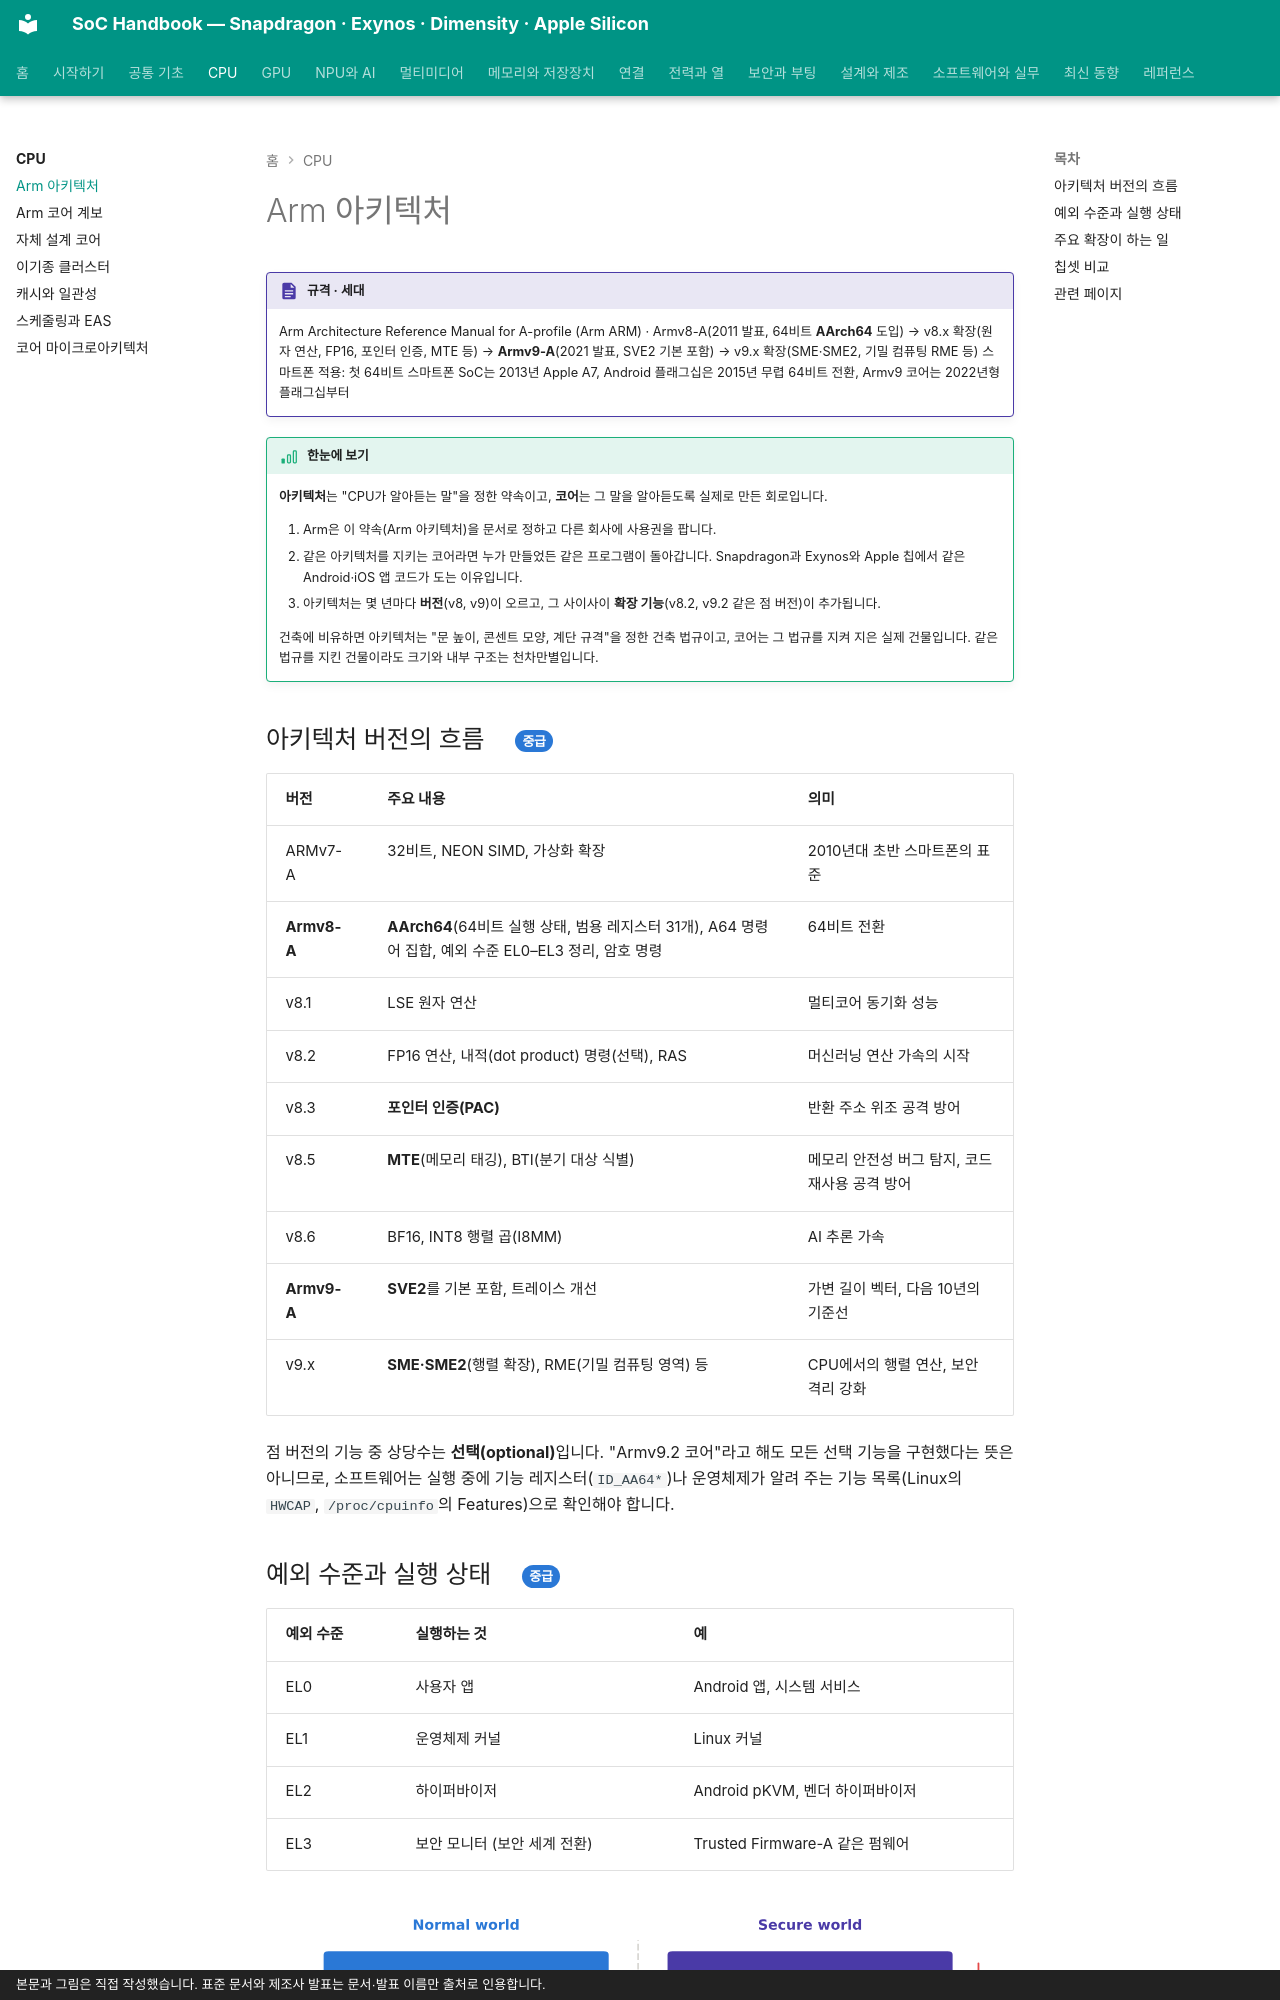

repository: goodhosup/soc · page: cpu/arm-architecture/index.html · generator: mkdocs · copyright: 본문과 그림은 직접 작성했습니다. 표준 문서와 제조사 발표는 문서·발표 이름만 출처로 인용합니다.

# Arm 아키텍처

!!! spec "규격 · 세대"
    Arm Architecture Reference Manual for A-profile (Arm ARM) · Armv8-A(2011 발표, 64비트 **AArch64** 도입) → v8.x 확장(원자 연산, FP16, 포인터 인증, MTE 등) → **Armv9-A**(2021 발표, SVE2 기본 포함) → v9.x 확장(SME·SME2, 기밀 컴퓨팅 RME 등)
    스마트폰 적용: 첫 64비트 스마트폰 SoC는 2013년 Apple A7, Android 플래그십은 2015년 무렵 64비트 전환, Armv9 코어는 2022년형 플래그십부터

!!! basic "한눈에 보기"
    **아키텍처**는 "CPU가 알아듣는 말"을 정한 약속이고, **코어**는 그 말을 알아듣도록 실제로 만든 회로입니다.

    1. Arm은 이 약속(Arm 아키텍처)을 문서로 정하고 다른 회사에 사용권을 팝니다.
    2. 같은 아키텍처를 지키는 코어라면 누가 만들었든 같은 프로그램이 돌아갑니다. Snapdragon과 Exynos와 Apple 칩에서 같은 Android·iOS 앱 코드가 도는 이유입니다.
    3. 아키텍처는 몇 년마다 **버전**(v8, v9)이 오르고, 그 사이사이 **확장 기능**(v8.2, v9.2 같은 점 버전)이 추가됩니다.

    건축에 비유하면 아키텍처는 "문 높이, 콘센트 모양, 계단 규격"을 정한 건축 법규이고, 코어는 그 법규를 지켜 지은 실제 건물입니다. 같은 법규를 지킨 건물이라도 크기와 내부 구조는 천차만별입니다.

## 아키텍처 버전의 흐름 { .l2 }

| 버전 | 주요 내용 | 의미 |
|---|---|---|
| ARMv7-A | 32비트, NEON SIMD, 가상화 확장 | 2010년대 초반 스마트폰의 표준 |
| **Armv8-A** | **AArch64**(64비트 실행 상태, 범용 레지스터 31개), A64 명령어 집합, 예외 수준 EL0–EL3 정리, 암호 명령 | 64비트 전환 |
| v8.1 | LSE 원자 연산 | 멀티코어 동기화 성능 |
| v8.2 | FP16 연산, 내적(dot product) 명령(선택), RAS | 머신러닝 연산 가속의 시작 |
| v8.3 | **포인터 인증(PAC)** | 반환 주소 위조 공격 방어 |
| v8.5 | **MTE**(메모리 태깅), BTI(분기 대상 식별) | 메모리 안전성 버그 탐지, 코드 재사용 공격 방어 |
| v8.6 | BF16, INT8 행렬 곱(I8MM) | AI 추론 가속 |
| **Armv9-A** | **SVE2**를 기본 포함, 트레이스 개선 | 가변 길이 벡터, 다음 10년의 기준선 |
| v9.x | **SME·SME2**(행렬 확장), RME(기밀 컴퓨팅 영역) 등 | CPU에서의 행렬 연산, 보안 격리 강화 |

점 버전의 기능 중 상당수는 **선택(optional)**입니다. "Armv9.2 코어"라고 해도 모든 선택 기능을 구현했다는 뜻은 아니므로, 소프트웨어는 실행 중에 기능 레지스터(`ID_AA64*`)나 운영체제가 알려 주는 기능 목록(Linux의 `HWCAP`, `/proc/cpuinfo`의 Features)으로 확인해야 합니다.
